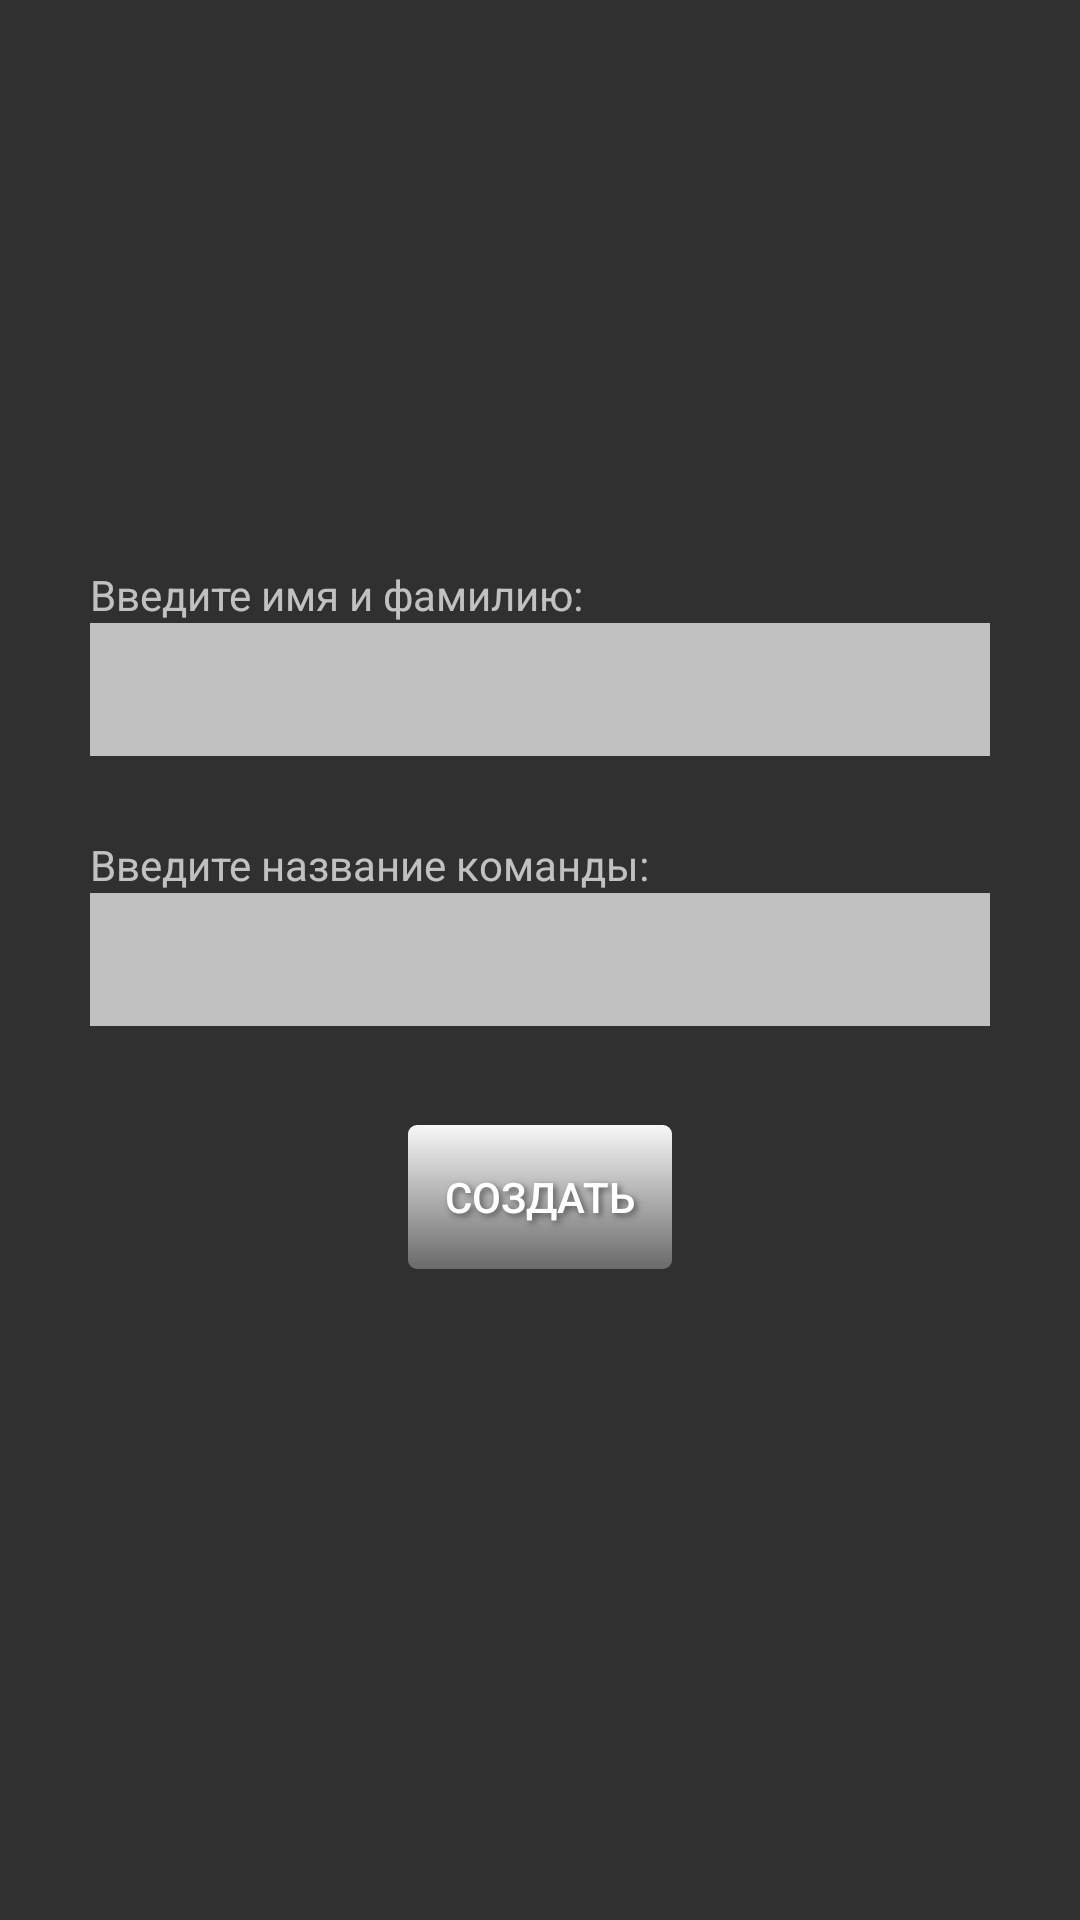

Android layout source for this screen:
<!-- AndroidManifest.xml: application theme AppTheme -->
<!-- res/layout/registration.xml -->
<?xml version="1.0" encoding="utf-8"?>
<RelativeLayout xmlns:android="http://schemas.android.com/apk/res/android"
    android:orientation="vertical" android:layout_width="match_parent"
    android:layout_height="match_parent">

    <Button
        style="@style/SimpleButton"
        android:layout_width="wrap_content"
        android:layout_height="wrap_content"
        android:text="@string/btn_create"
        android:id="@+id/createTeamBtn"
        android:layout_gravity="center_horizontal"
        android:layout_marginTop="33dp"
        android:layout_below="@+id/com"
        android:layout_centerHorizontal="true" />

    <EditText
        style="@style/InputText"
        android:layout_width="300dp"
        android:layout_height="wrap_content"
        android:inputType="textPersonName"
        android:text=""
        android:ems="10"
        android:id="@+id/fio"
        android:layout_marginBottom="90dp"
        android:layout_above="@+id/createTeamBtn"
        android:layout_centerHorizontal="true"
        android:tag="fio" />

    <EditText
        style="@style/InputText"
        android:layout_width="300dp"
        android:layout_height="wrap_content"
        android:inputType="textPersonName"
        android:text=""
        android:ems="10"
        android:id="@+id/com"
        android:layout_centerVertical="true"
        android:tag="com"
        android:layout_alignLeft="@+id/fio"
        android:layout_alignStart="@+id/fio"
        android:clickable="true"
        android:editable="true" />

    <TextView
        android:layout_width="wrap_content"
        android:layout_height="wrap_content"
        android:textAppearance="?android:attr/textAppearanceSmall"
        android:text="@string/enter_fio"
        android:id="@+id/textView16"
        android:layout_above="@+id/fio"
        android:layout_alignLeft="@+id/fio"
        android:layout_alignStart="@+id/fio" />

    <TextView
        android:layout_width="wrap_content"
        android:layout_height="wrap_content"
        android:textAppearance="?android:attr/textAppearanceSmall"
        android:text="@string/enter_com"
        android:id="@+id/textView17"
        android:layout_above="@+id/com"
        android:layout_alignLeft="@+id/com"
        android:layout_alignStart="@+id/com" />

</RelativeLayout>
<!-- resources referenced by this layout -->
<resources>
  <string name="btn_create">Создать</string>
  <string name="enter_com">Введите название команды:</string>
  <string name="enter_fio">Введите имя и фамилию:</string>
  <style name="InputText" parent="@android:style/TextAppearance.Medium">
          <item name="android:background">#ffffff</item>
          <item name="android:alpha">0.7</item>
          <item name="android:padding">10dp</item>
          <item name="android:innerRadius">10dp</item>
          <item name="android:textColor">#000000</item>
      </style>
  <style name="SimpleButton" parent="@android:style/TextAppearance.Medium">
          <item name="android:background">@drawable/button_gradient</item>
          <item name="android:textSize">14dp</item>
          <item name="android:textColor">#ffffff</item>
          <item name="android:shadowColor">#555555</item>
          <item name="android:shadowDx">3</item>
          <item name="android:shadowDy">3</item>
          <item name="android:shadowRadius">5</item>
          <item name="android:state_focused">true</item>
          <item name="android:state_pressed">true</item>
      </style>
  <style name="AppTheme" parent="Theme.AppCompat.NoActionBar">
      </style>
  <!-- drawable button_gradient (drawable) -->
  <?xml version="1.0" encoding="utf-8"?>
  <shape xmlns:android="http://schemas.android.com/apk/res/android"
      android:shape="rectangle">
  
      <gradient
          android:type="linear"
          android:angle="90.0"
          android:endColor="#fff7f7f7"
          android:startColor="#51e5e5e5"
          android:gradientRadius="10"/>
  
      <corners android:radius="3dp"/>
  
  </shape>
</resources>
